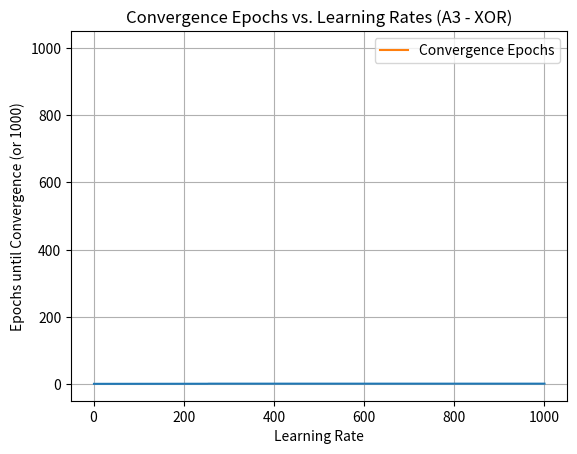

The script that saved this image:
import numpy as np
import matplotlib.pyplot as plt

def step(x):
  """Defines the step activation function."""
  return 1 if x >= 0 else 0

def train_perceptron(inputs, outputs, learning_rate, epochs=1000):
  """Trains a single-layer perceptron with the given parameters.

  Args:
      inputs: A NumPy array of training inputs (each row represents an input sample).
      outputs: A NumPy array of desired outputs for the corresponding inputs.
      learning_rate: The learning rate for weight updates.
      epochs: The maximum number of epochs to train for (default: 1000).

  Returns:
      A tuple containing the final weights, the convergence epoch (if achieved),
      and a list of errors per epoch.
  """

  # Initialize weights
  w0 = 10
  w1 = 0.2
  w2 = -0.75

  errors = []
  for epoch in range(epochs):
    total_error = 0
    for i in range(len(inputs)):
      # Calculate weighted sum
      weighted_sum = w0 + np.dot(inputs[i], [w1, w2])

      # Apply activation function
      predicted_output = step(weighted_sum)

      # Calculate error
      error = outputs[i] - predicted_output
      total_error += error**2  # Square the error for sum-squared error

      # Update weights
      w0 += learning_rate * error
      w1 += learning_rate * error * inputs[i][0]
      w2 += learning_rate * error * inputs[i][1]

    # Calculate average error for the epoch
    average_error = total_error / len(inputs)
    errors.append(average_error)

    # Stop if convergence criterion is met
    if average_error <= 0.002:
      return w0, w1, w2, epoch + 1, errors

  # Return weights and errors if convergence not reached within limit
  return w0, w1, w2, epochs, errors

# Training data (inputs and expected outputs) for XOR gate
inputs = np.array([[0, 0], [0, 1], [1, 0], [1, 1]])
outputs = np.array([0, 1, 1, 0])

# Experiment A1: Run with learning rate 0.05
learning_rate = 0.05
w0, w1, w2, converged_epoch, errors = train_perceptron(inputs, outputs, learning_rate)

# Print results for A1 (XOR gate)
print("A1 (XOR) - Learning Rate:", learning_rate)
print(f"Final weights: w0: {w0:.4f}, w1: {w1:.4f}, w2: {w2:.4f}")
if converged_epoch < 1000:
  print(f"Converged in {converged_epoch} epochs")
else:
  print("Convergence not reached within 1000 epochs")

# Plot errors vs epochs for A1 (XOR gate)
plt.plot(range(1, converged_epoch + 1), errors)
plt.xlabel("Epochs")
plt.ylabel("Sum-Squared Error")
plt.title("Learning Process (A1 - XOR)")
plt.grid(True)
plt.show()

# Experiment A3: Test with various learning rates (XOR gate)
# Experiment A3: Test with various learning rates (XOR gate)
learning_rates = [0.1, 0.2, 0.3, 0.4, 0.5, 0.6, 0.7, 0.8, 0.9, 1.0]
convergence_epochs = []
for lr in learning_rates:
  w0, w1, w2, converged_epoch, _ = train_perceptron(inputs, outputs, lr)
  convergence_epochs.append(converged_epoch if converged_epoch < 1000 else 1000)

# Plot convergence epochs vs learning rates for A3 (XOR gate) with labels
plt.plot(learning_rates, convergence_epochs, label="Convergence Epochs")
plt.xlabel("Learning Rate")
plt.ylabel("Epochs until Convergence (or 1000)")
plt.title("Convergence Epochs vs. Learning Rates (A3 - XOR)")
plt.grid(True)
plt.legend()  # Add legend to show label

